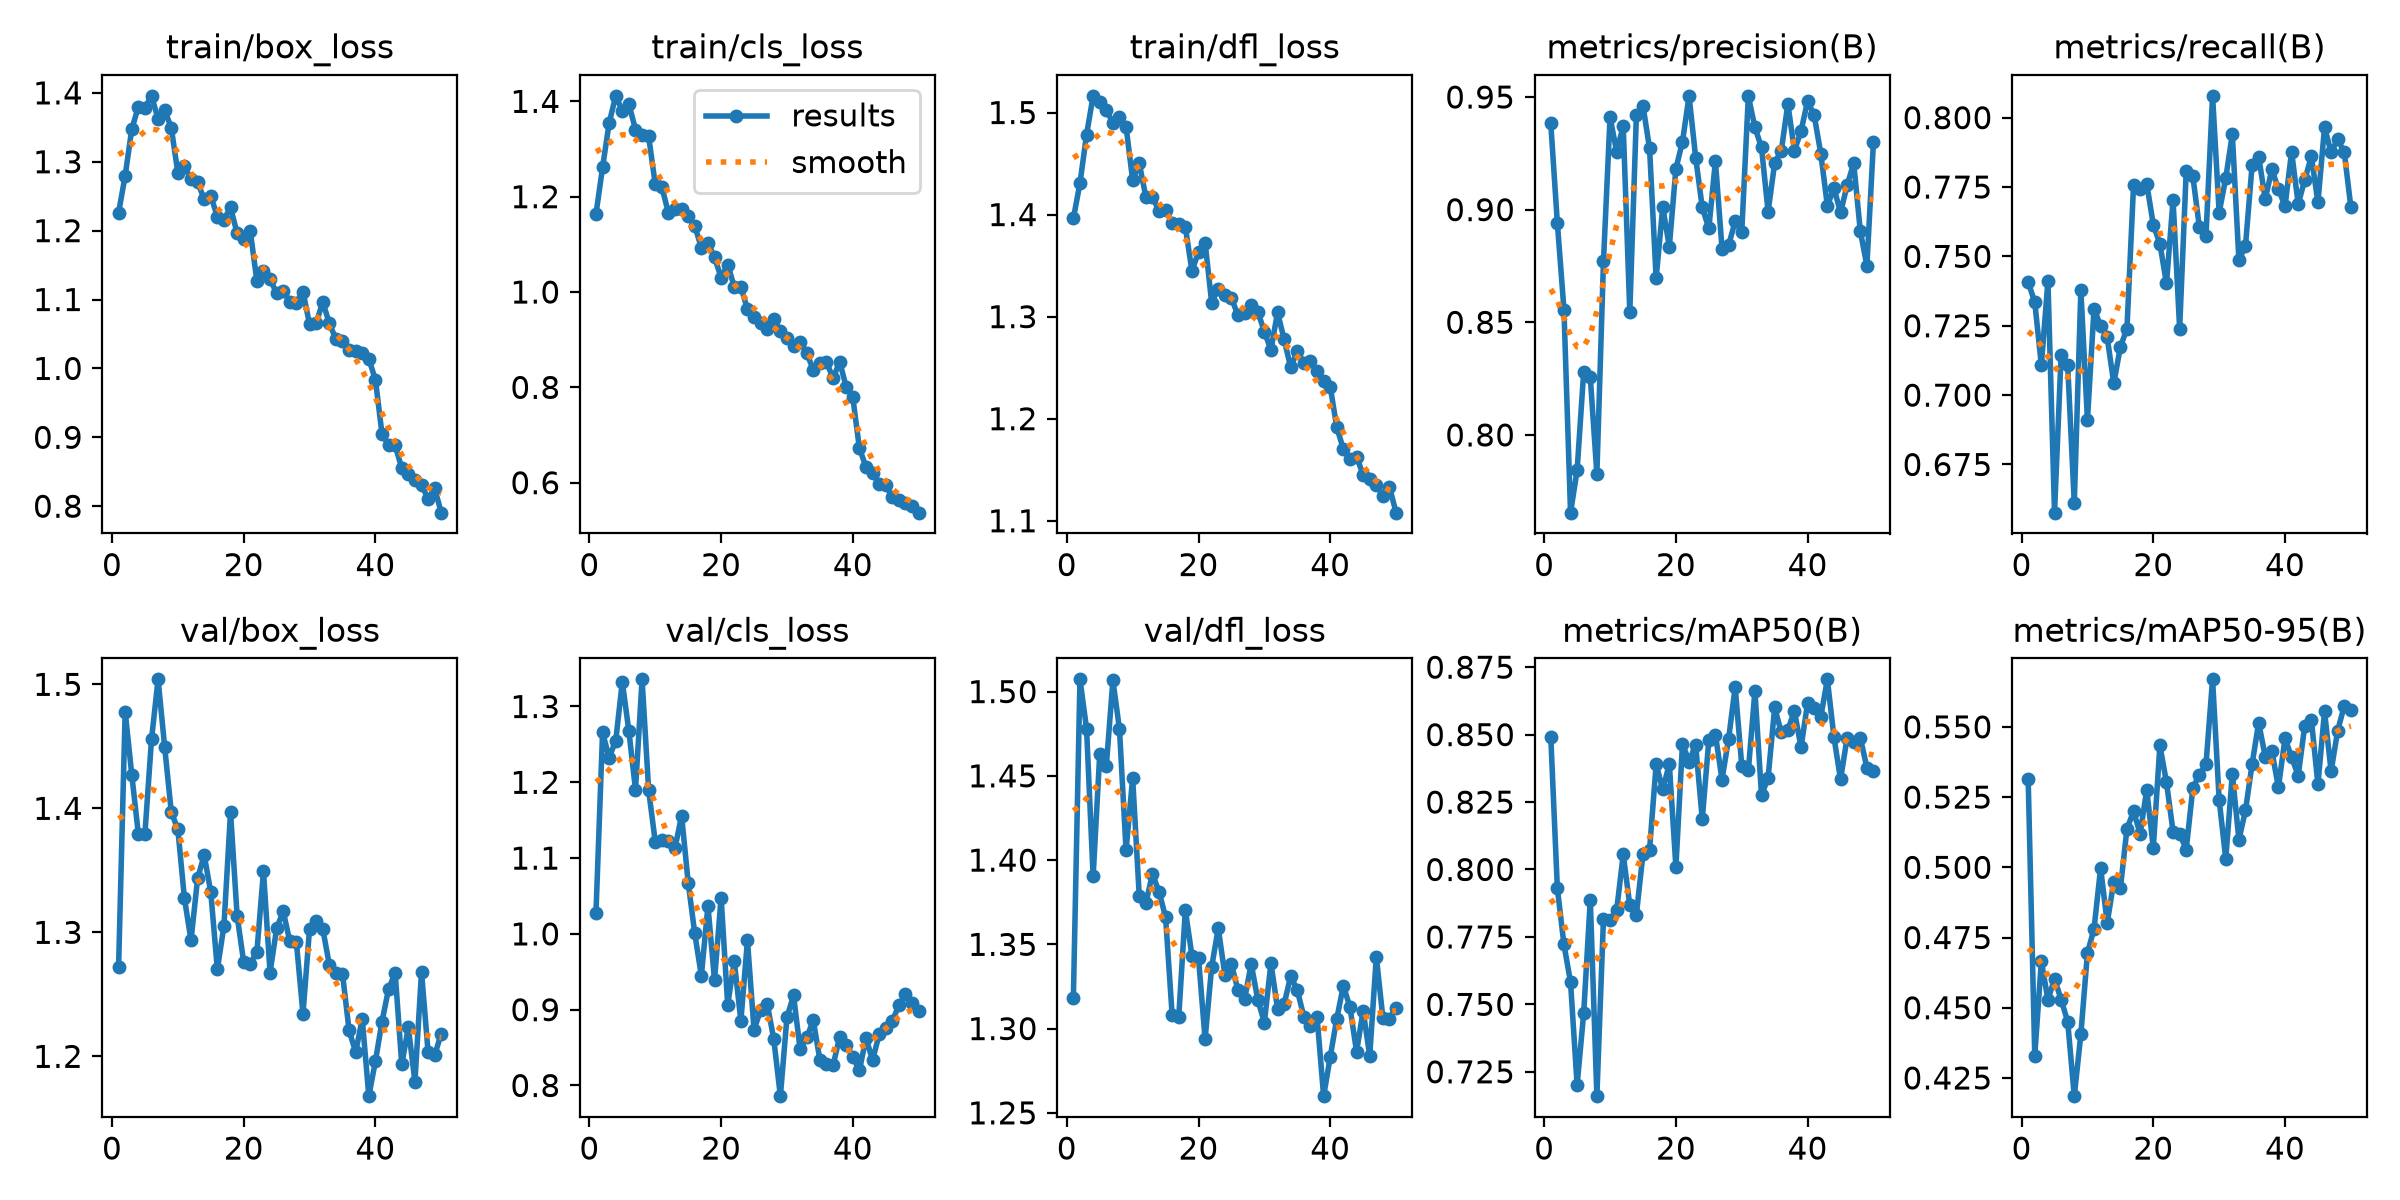

Source data for this figure (header and first rows):
epoch, time, train/box_loss, train/cls_loss, train/dfl_loss, metrics/precision(B), metrics/recall(B), metrics/mAP50(B), metrics/mAP50-95(B), val/box_loss, val/cls_loss, val/dfl_loss, lr/pg0, lr/pg1, lr/pg2
1, 232.4, 1.226, 1.164, 1.396, 0.9383, 0.7407, 0.8492, 0.5313, 1.272, 1.028, 1.318, 0.0005525, 0.0005525, 0.0005525
2, 462.5, 1.28, 1.262, 1.431, 0.894, 0.7335, 0.793, 0.4329, 1.478, 1.266, 1.507, 0.001086, 0.001086, 0.001086
3, 619.4, 1.347, 1.355, 1.478, 0.8557, 0.7108, 0.7722, 0.4666, 1.427, 1.232, 1.478, 0.001598, 0.001598, 0.001598
4, 817.8, 1.38, 1.412, 1.516, 0.7655, 0.7412, 0.7582, 0.4528, 1.379, 1.255, 1.39, 0.001568, 0.001568, 0.001568
5, 977.5, 1.378, 1.38, 1.51, 0.7843, 0.6576, 0.7202, 0.4603, 1.38, 1.333, 1.463, 0.001535, 0.001535, 0.001535
6, 1142, 1.396, 1.394, 1.503, 0.8282, 0.7144, 0.7468, 0.4529, 1.456, 1.267, 1.456, 0.001502, 0.001502, 0.001502
7, 1363, 1.362, 1.341, 1.49, 0.8256, 0.7108, 0.7889, 0.4451, 1.504, 1.19, 1.507, 0.001469, 0.001469, 0.001469
8, 1566, 1.375, 1.329, 1.496, 0.7827, 0.6611, 0.716, 0.4185, 1.449, 1.336, 1.478, 0.001436, 0.001436, 0.001436
9, 1723, 1.349, 1.326, 1.486, 0.877, 0.7378, 0.7817, 0.4406, 1.397, 1.189, 1.406, 0.001403, 0.001403, 0.001403
10, 1880, 1.284, 1.226, 1.434, 0.941, 0.6911, 0.7811, 0.4695, 1.383, 1.122, 1.449, 0.00137, 0.00137, 0.00137
11, 2037, 1.293, 1.22, 1.45, 0.9258, 0.7312, 0.7849, 0.4781, 1.327, 1.124, 1.379, 0.001337, 0.001337, 0.001337
12, 2194, 1.275, 1.166, 1.418, 0.9371, 0.7249, 0.8056, 0.4997, 1.294, 1.123, 1.374, 0.001304, 0.001304, 0.001304
13, 2350, 1.27, 1.175, 1.417, 0.8545, 0.7208, 0.7867, 0.4802, 1.343, 1.113, 1.392, 0.001271, 0.001271, 0.001271
14, 2507, 1.246, 1.174, 1.404, 0.9421, 0.7042, 0.7833, 0.4948, 1.362, 1.156, 1.381, 0.001238, 0.001238, 0.001238
15, 2663, 1.25, 1.159, 1.405, 0.9462, 0.7174, 0.8058, 0.4925, 1.332, 1.068, 1.366, 0.001205, 0.001205, 0.001205
16, 2819, 1.22, 1.139, 1.392, 0.9272, 0.7239, 0.8073, 0.5138, 1.27, 1.001, 1.308, 0.001172, 0.001172, 0.001172
17, 2976, 1.216, 1.093, 1.391, 0.8696, 0.7757, 0.839, 0.5199, 1.305, 0.9448, 1.307, 0.001139, 0.001139, 0.001139
18, 3132, 1.234, 1.103, 1.388, 0.9012, 0.7743, 0.8297, 0.512, 1.397, 1.037, 1.37, 0.001106, 0.001106, 0.001106
19, 3290, 1.196, 1.073, 1.345, 0.8836, 0.7762, 0.8391, 0.5276, 1.313, 0.9389, 1.343, 0.001073, 0.001073, 0.001073
20, 3446, 1.188, 1.03, 1.363, 0.9181, 0.7614, 0.8009, 0.507, 1.276, 1.048, 1.342, 0.00104, 0.00104, 0.00104
21, 3619, 1.199, 1.058, 1.373, 0.9302, 0.7546, 0.8467, 0.5434, 1.275, 0.9063, 1.294, 0.001007, 0.001007, 0.001007
22, 3879, 1.127, 1.011, 1.314, 0.9505, 0.7402, 0.84, 0.5303, 1.284, 0.9639, 1.337, 0.0009739, 0.0009739, 0.0009739
23, 4116, 1.141, 1.011, 1.327, 0.9231, 0.7703, 0.8463, 0.5127, 1.349, 0.8854, 1.36, 0.0009409, 0.0009409, 0.0009409
24, 4355, 1.129, 0.9641, 1.321, 0.901, 0.7239, 0.8187, 0.512, 1.268, 0.9913, 1.332, 0.0009078, 0.0009078, 0.0009078
25, 4573, 1.109, 0.947, 1.318, 0.8916, 0.7809, 0.8479, 0.5063, 1.303, 0.8736, 1.338, 0.0008748, 0.0008748, 0.0008748
26, 4730, 1.112, 0.9358, 1.301, 0.9216, 0.7789, 0.85, 0.5282, 1.317, 0.8993, 1.323, 0.0008418, 0.0008418, 0.0008418
27, 4887, 1.097, 0.9234, 1.303, 0.8827, 0.7605, 0.8334, 0.533, 1.293, 0.9078, 1.317, 0.0008088, 0.0008088, 0.0008088
28, 5068, 1.096, 0.9432, 1.311, 0.8841, 0.7575, 0.8484, 0.5367, 1.292, 0.8609, 1.339, 0.0007758, 0.0007758, 0.0007758
29, 5279, 1.112, 0.9177, 1.305, 0.8949, 0.8079, 0.8677, 0.5669, 1.234, 0.7859, 1.317, 0.0007428, 0.0007428, 0.0007428
30, 5488, 1.064, 0.9027, 1.285, 0.8902, 0.7658, 0.8385, 0.524, 1.303, 0.8899, 1.304, 0.0007098, 0.0007098, 0.0007098
31, 5698, 1.065, 0.8859, 1.267, 0.9504, 0.7782, 0.8367, 0.503, 1.309, 0.9187, 1.339, 0.0006768, 0.0006768, 0.0006768
32, 5922, 1.097, 0.8954, 1.304, 0.9365, 0.794, 0.8662, 0.5333, 1.303, 0.8478, 1.312, 0.0006438, 0.0006438, 0.0006438
33, 6137, 1.066, 0.8724, 1.278, 0.9276, 0.7485, 0.8275, 0.5098, 1.274, 0.8634, 1.314, 0.0006108, 0.0006108, 0.0006108
34, 10587, 1.043, 0.8364, 1.25, 0.8991, 0.7539, 0.834, 0.5203, 1.267, 0.8858, 1.331, 0.0005778, 0.0005778, 0.0005778
35, 10789, 1.04, 0.8505, 1.266, 0.9207, 0.7828, 0.8601, 0.5367, 1.267, 0.8337, 1.323, 0.0005448, 0.0005448, 0.0005448
36, 11018, 1.027, 0.8537, 1.255, 0.9261, 0.786, 0.8508, 0.5515, 1.221, 0.8285, 1.307, 0.0005118, 0.0005118, 0.0005118
37, 11207, 1.026, 0.8189, 1.257, 0.9469, 0.7706, 0.8518, 0.5394, 1.203, 0.8266, 1.301, 0.0004788, 0.0004788, 0.0004788
38, 11376, 1.022, 0.854, 1.247, 0.9262, 0.7814, 0.8587, 0.5414, 1.23, 0.8638, 1.307, 0.0004458, 0.0004458, 0.0004458
39, 11566, 1.014, 0.8007, 1.237, 0.9349, 0.7743, 0.8453, 0.5285, 1.168, 0.8538, 1.26, 0.0004127, 0.0004127, 0.0004127
40, 11768, 0.9837, 0.779, 1.231, 0.9482, 0.7681, 0.8618, 0.5459, 1.196, 0.8379, 1.283, 0.0003797, 0.0003797, 0.0003797
41, 11979, 0.905, 0.6721, 1.191, 0.9418, 0.7877, 0.8598, 0.5392, 1.228, 0.8198, 1.306, 0.0003467, 0.0003467, 0.0003467
42, 12133, 0.889, 0.6334, 1.17, 0.9249, 0.7689, 0.8565, 0.5326, 1.254, 0.8627, 1.325, 0.0003137, 0.0003137, 0.0003137
43, 12286, 0.8882, 0.6212, 1.16, 0.9017, 0.7776, 0.8705, 0.5504, 1.267, 0.8334, 1.313, 0.0002807, 0.0002807, 0.0002807
44, 12442, 0.8552, 0.5972, 1.163, 0.9095, 0.786, 0.8491, 0.5526, 1.193, 0.8673, 1.286, 0.0002477, 0.0002477, 0.0002477
45, 12610, 0.8468, 0.595, 1.145, 0.8988, 0.7694, 0.8334, 0.5295, 1.223, 0.8752, 1.311, 0.0002147, 0.0002147, 0.0002147
46, 12777, 0.8386, 0.5691, 1.141, 0.9107, 0.7965, 0.8488, 0.5555, 1.179, 0.885, 1.284, 0.0001817, 0.0001817, 0.0001817
47, 12940, 0.831, 0.5645, 1.135, 0.9207, 0.7875, 0.8472, 0.5342, 1.268, 0.9061, 1.343, 0.0001487, 0.0001487, 0.0001487
48, 13094, 0.8106, 0.5577, 1.125, 0.8905, 0.7922, 0.8489, 0.5487, 1.203, 0.9204, 1.306, 0.0001157, 0.0001157, 0.0001157
49, 13246, 0.8257, 0.5505, 1.133, 0.8751, 0.7875, 0.8378, 0.5575, 1.201, 0.9092, 1.306, 8.26832e-05, 8.26832e-05, 8.26832e-05
50, 13400, 0.7906, 0.5371, 1.108, 0.9301, 0.7677, 0.8365, 0.556, 1.218, 0.8976, 1.312, 4.96766e-05, 4.96766e-05, 4.96766e-05
